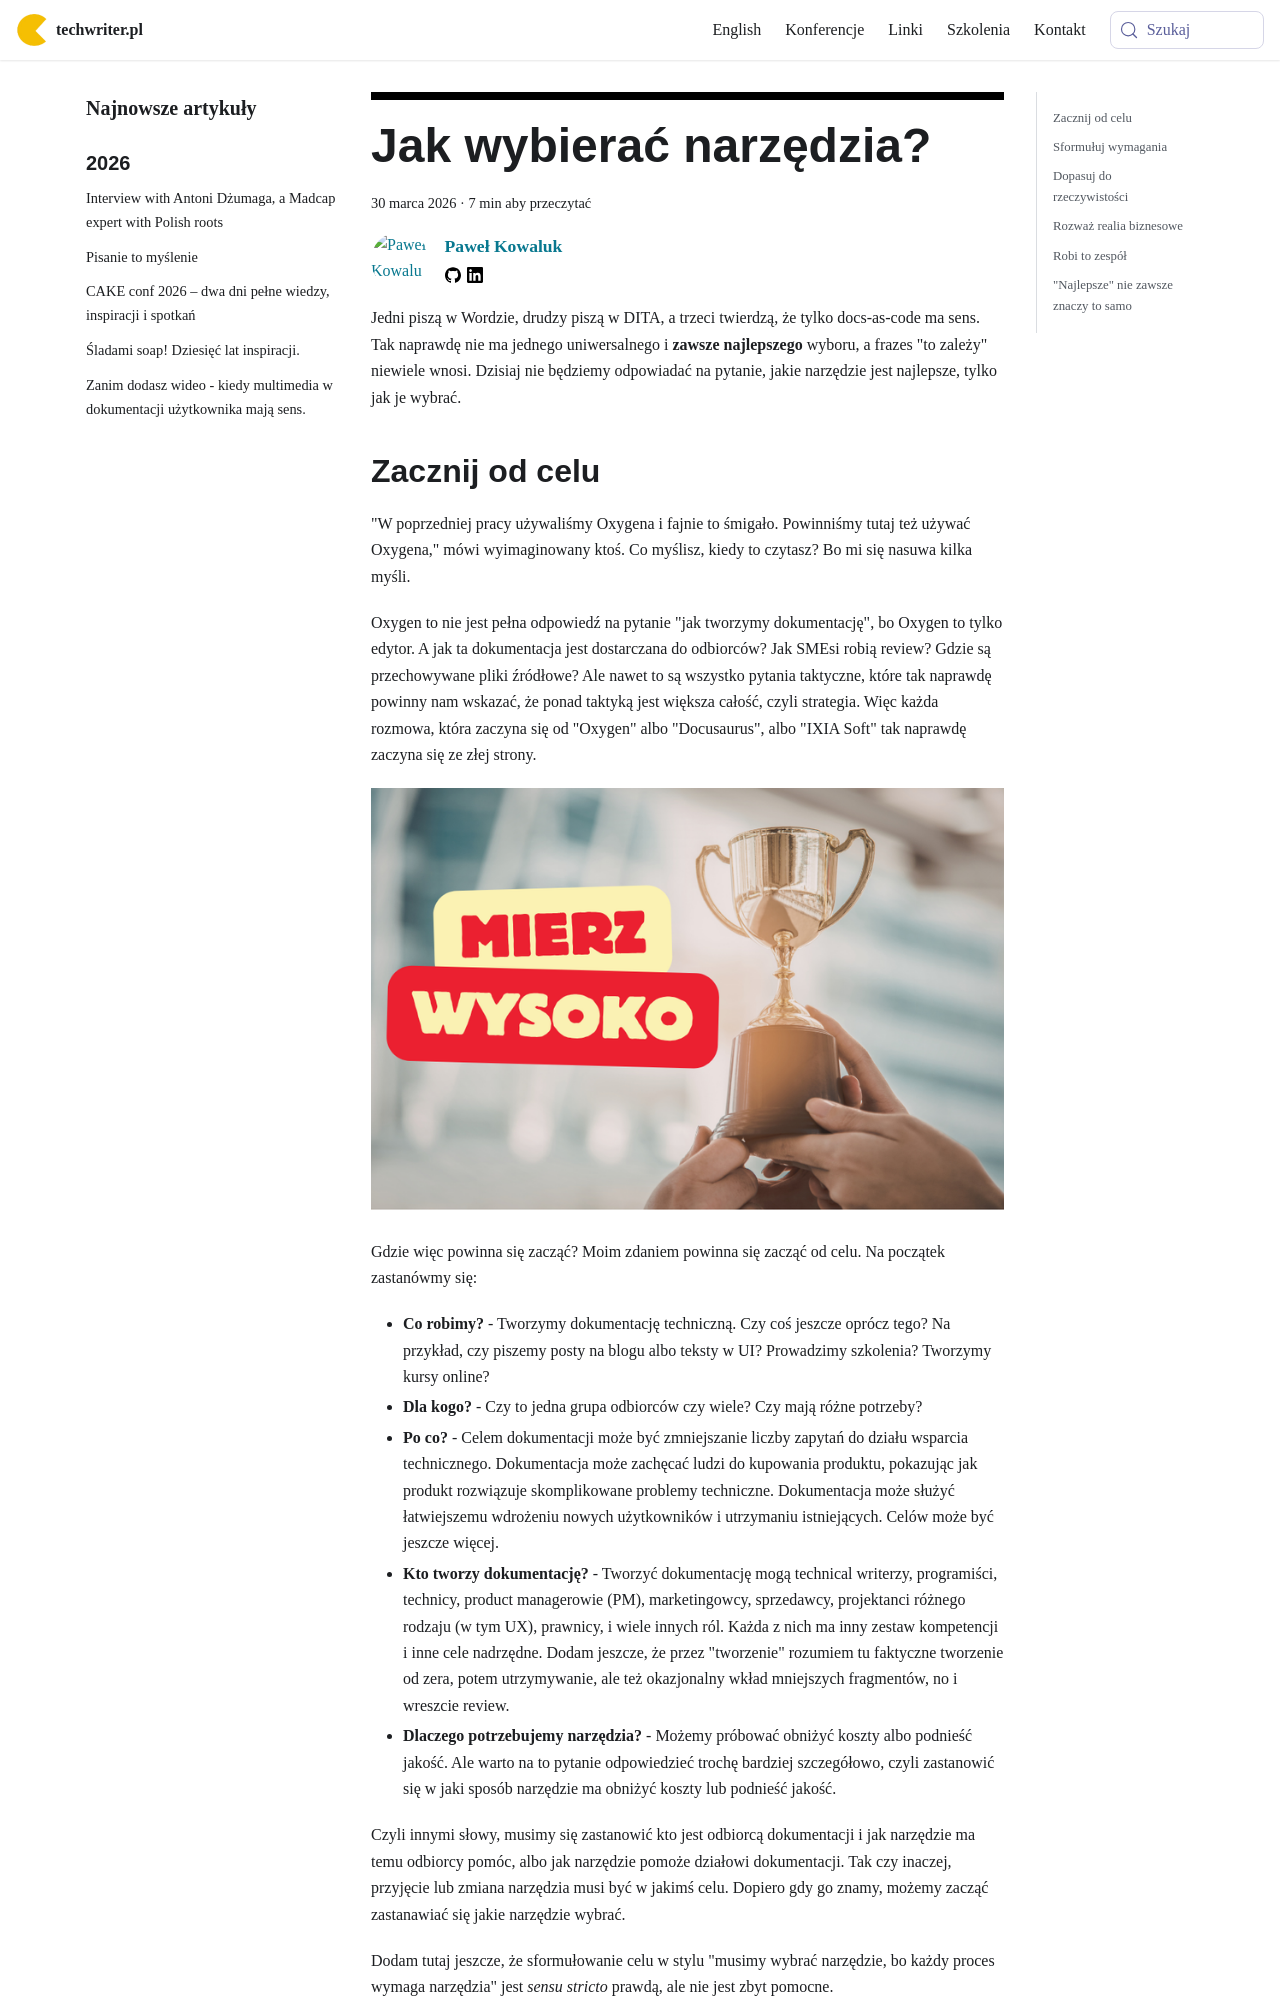

repository: techwriter-pl/techwriter-pl.github.io · page: jak-wybierac-narzedzia/index.html · generator: docusaurus

---
title: 'Jak wybierać narzędzia?'
authors: pensjonatus
date: '2026-03-30'
tags:
  - 'narzędzia'
coverImage: 'jak-wybierac.png'
---

Jedni piszą w Wordzie, drudzy piszą w DITA, a trzeci twierdzą, że tylko
docs-as-code ma sens. Tak naprawdę nie ma jednego uniwersalnego i **zawsze
najlepszego** wyboru, a frazes "to zależy" niewiele wnosi. Dzisiaj nie będziemy
odpowiadać na pytanie, jakie narzędzie jest najlepsze, tylko jak je wybrać.

<!--truncate-->
